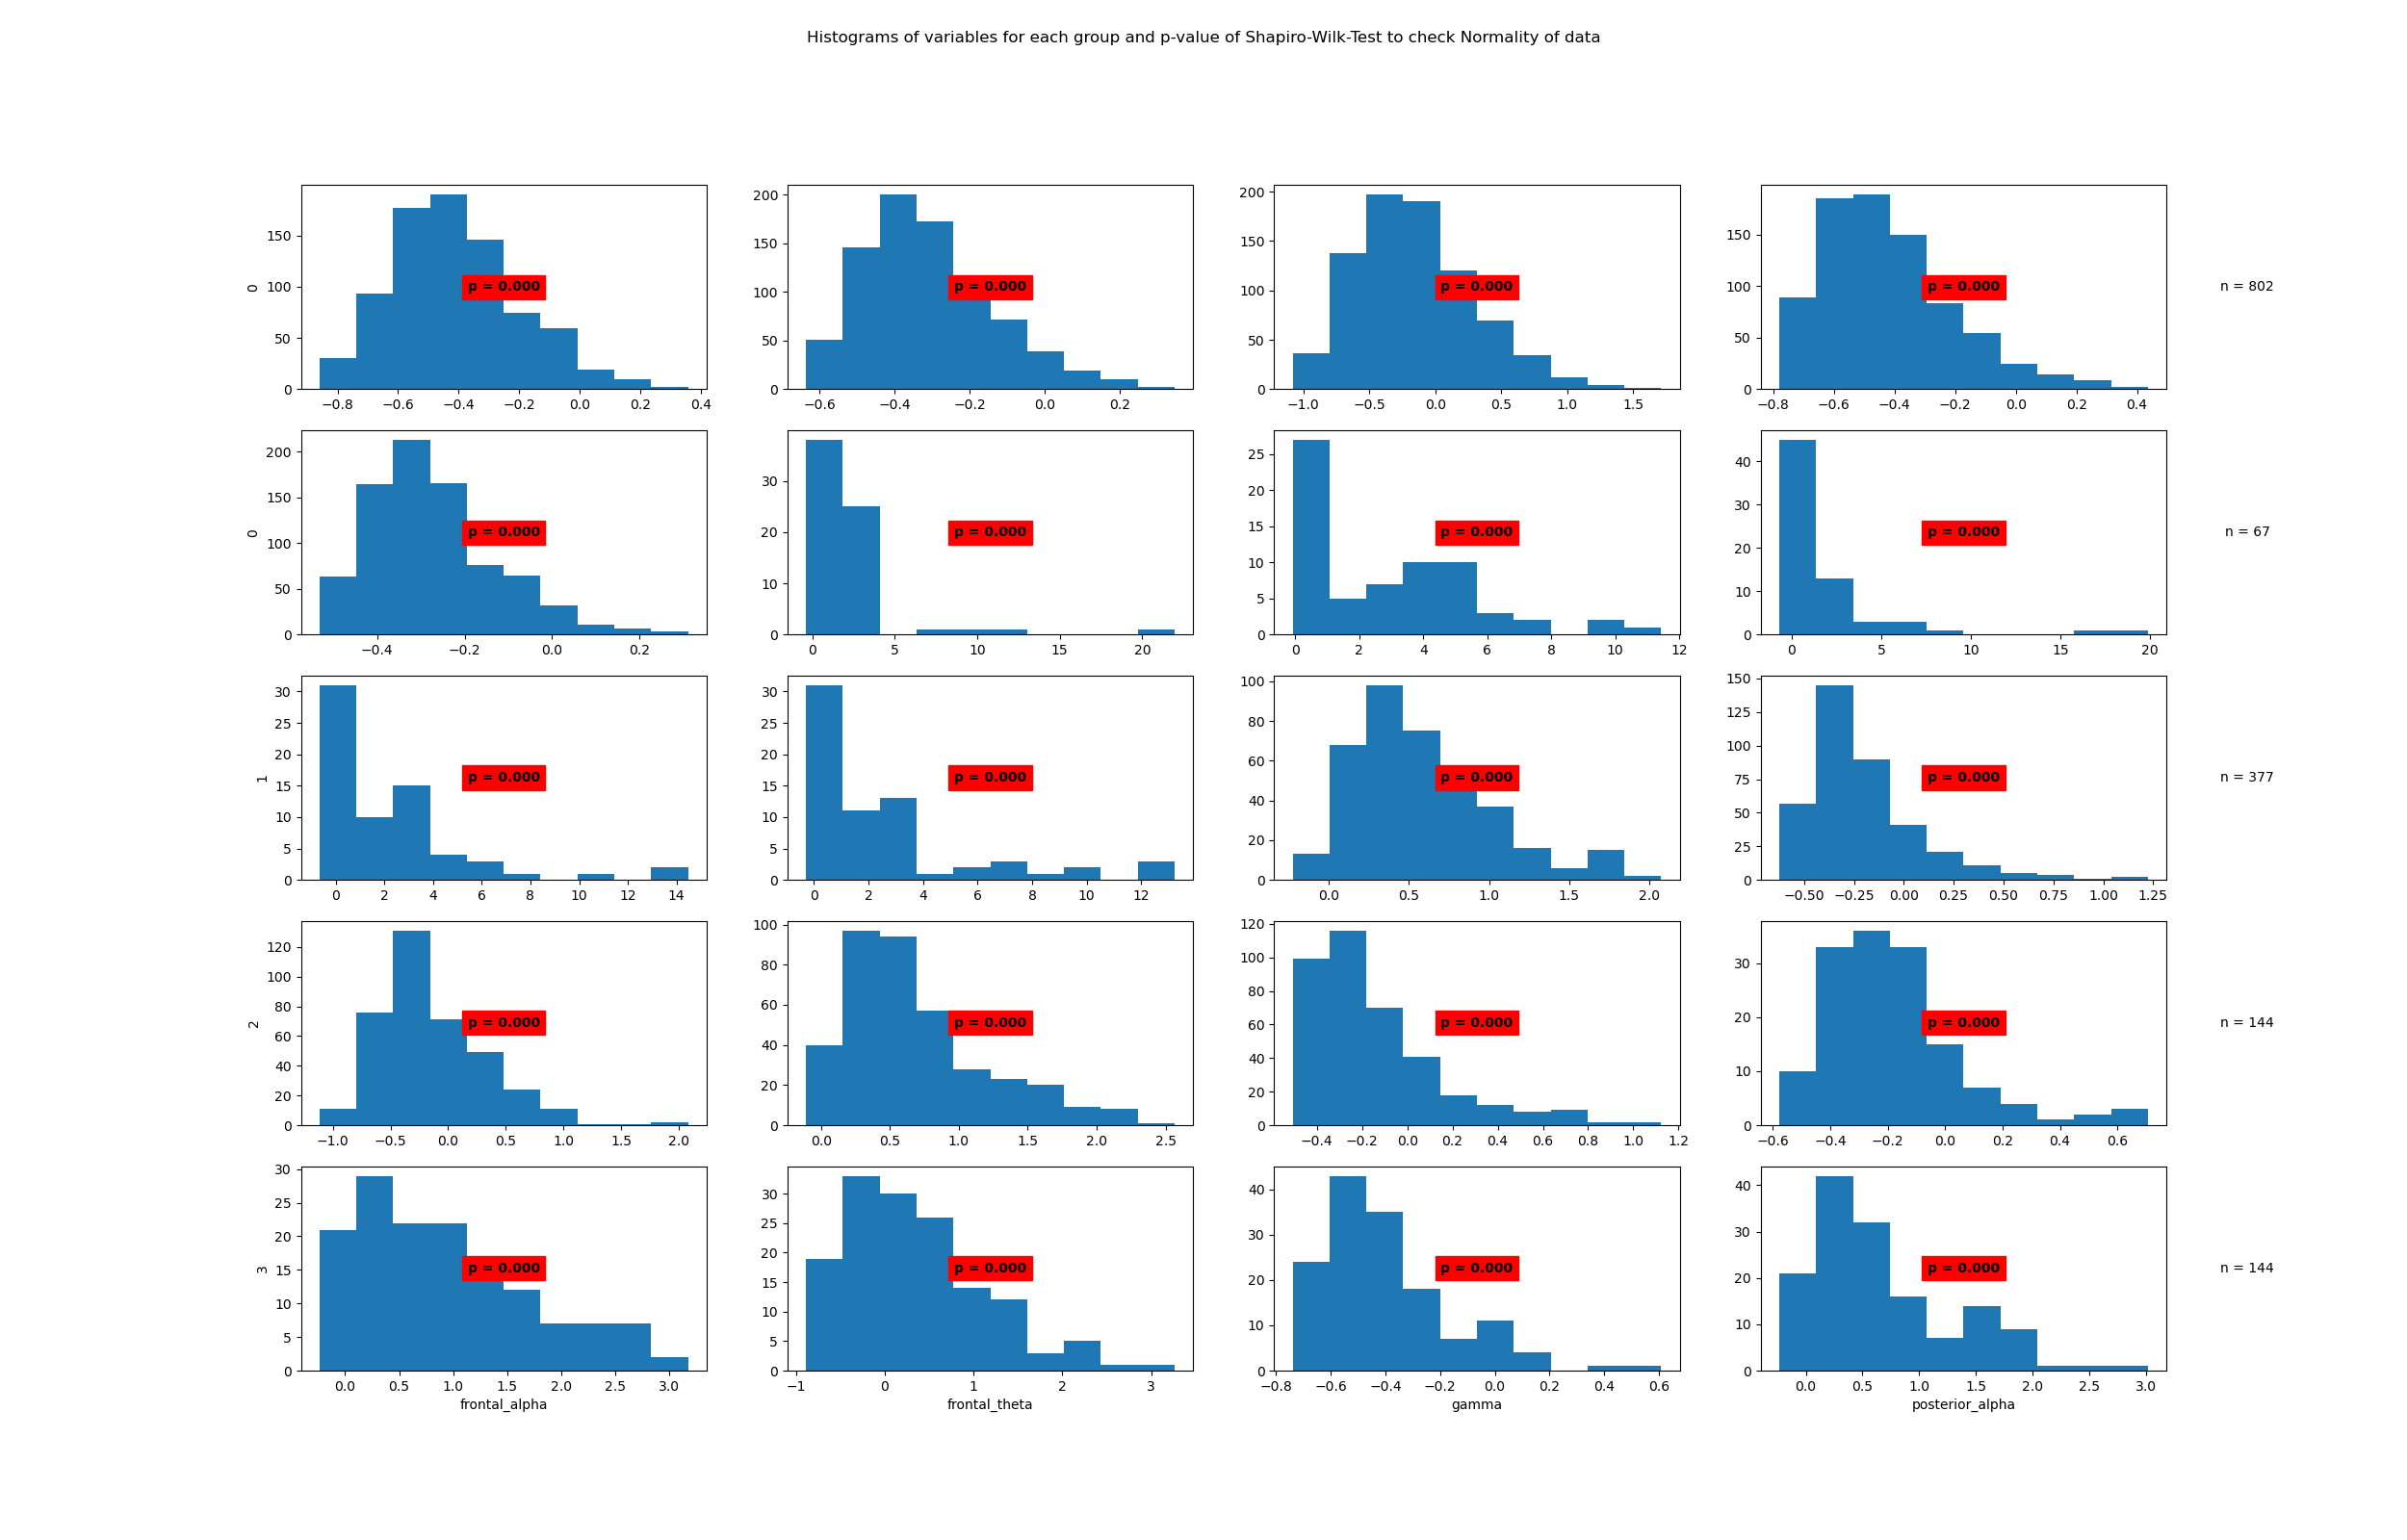

The data file committed next to this chart (first rows):
State	Variable	Statistic	Samples	p-value	Significance
0	beta	0.98	802	0.0	True
0	frontal_alpha	0.96	802	0.0	True
0	frontal_theta	0.98	802	0.0	True
0	gamma	0.95	802	0.0	True
0	posterior_alpha	0.94	802	0.0	True
1	beta	0.57	67	0.0	True
1	frontal_alpha	0.89	67	0.0	True
1	frontal_theta	0.56	67	0.0	True
1	gamma	0.79	67	0.0	True
1	posterior_alpha	0.75	67	0.0	True
2	beta	0.94	377	0.0	True
2	frontal_alpha	0.85	377	0.0	True
2	frontal_theta	0.94	377	0.0	True
2	gamma	0.91	377	0.0	True
2	posterior_alpha	0.86	377	0.0	True
3	beta	0.91	144	0.0	True
3	frontal_alpha	0.93	144	0.0	True
3	frontal_theta	0.94	144	0.0	True
3	gamma	0.91	144	0.0	True
3	posterior_alpha	0.91	144	0.0	True
